Run: headless pygame with SDL's dummy video driver; simulated clock (each Clock.tick advances the game by its frame time, no real sleeping); random seed 0; keys injected as events and as key.get_pressed() state; mouse plan: one left click at the window centre at the start of phase 2, then a move to the lower-right quarter at the start of phase 3.
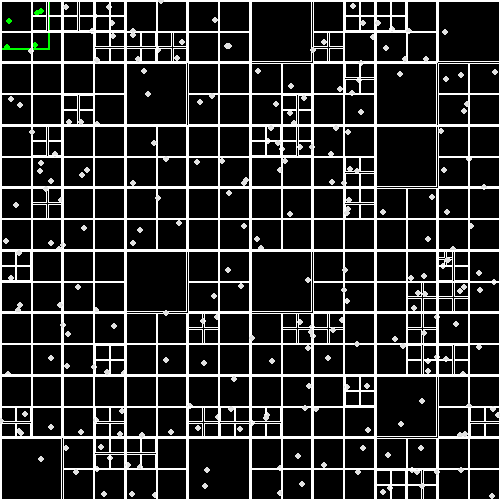
Frame 1 of 4 · flips 1–60 · no input
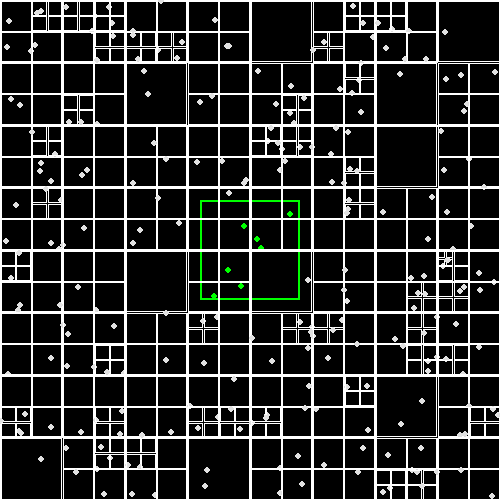
Frame 2 of 4 · flips 61–180 · clicked the window centre · tapped SPACE, RETURN · held RIGHT (→), D
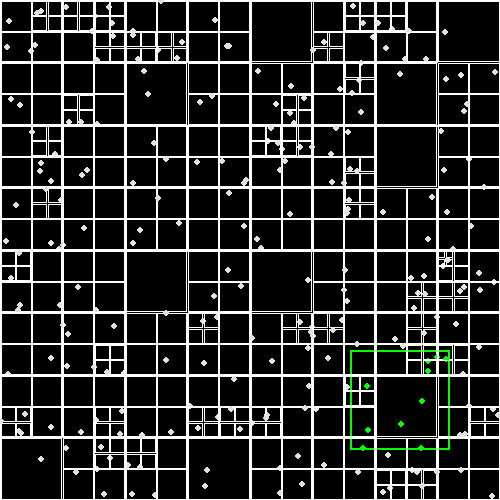
Frame 3 of 4 · flips 181–300 · moved the mouse to the lower-right quarter · held DOWN (↓), S
Frame 4 of 4 · flips 301–420 · held LEFT (←), A, UP (↑), W · screen unchanged from frame 3, image omitted

The pygame program that drew these frames:

import pygame
from pygame import draw
import random

from pygame.constants import MOUSEMOTION

class Point:
    def __init__(self, coord_tuple, color):
        self.x, self.y = coord_tuple
        self.color = color



class Box:
    def __init__(self, center, width, height):
        self.x, self.y = center
        self.width = width
        self.height = height

    def contains(self, point):
        leftedge = self.x - self.width
        rightedge = self.x + self.width
        topedge = self.y + self.height
        loweredge = self.y - self.height
        return leftedge < point.x and point.x < rightedge and loweredge < point.y and point.y < topedge

    def intersects(self, box):
        left = self.x - self.width
        right = self.x + self.width
        top = self.y + self.height
        bottom = self.y - self.height
        box_left = box.x - box.width
        box_right = box.x + box.width
        box_top = box.y + box.height
        box_bottom = box.y - box.height
        return not (right < box_left or left > box_right or top < box_bottom or bottom > box_top)




class Quadtree:
    def __init__(self, screen, boundary):
        pygame.init()
        self.screen = screen
        self.node_capacity = 1
        self.points = []
        self.boudary = boundary
        self.divided = False

        self.northwest = None
        self.northeast = None
        self.southwest = None
        self.southeast = None

    def insert(self, point):

        if not self.boudary.contains(point):
            return False

        if len(self.points) < self.node_capacity and not self.divided:
            self.points.append(point)
            return False
        else:
            if not self.divided:
                self.subdivide()
                self.divided = True

        if self.northwest.insert(point):
            return True
        if self.northeast.insert(point):
            return True
        if self.southwest.insert(point):
            return True
        if self.southeast.insert(point):
            return True

        return False

    def subdivide(self):
        nw = Box((self.boudary.x - self.boudary.width/2, self.boudary.y - self.boudary.height/2), self.boudary.width/2, self.boudary.height/2)
        self.northwest = Quadtree(self.screen, nw)
        ne = Box((self.boudary.x + self.boudary.width/2, self.boudary.y - self.boudary.height/2), self.boudary.width/2, self.boudary.height/2)
        self.northeast = Quadtree(self.screen, ne)
        sw = Box((self.boudary.x - self.boudary.width/2, self.boudary.y + self.boudary.height/2), self.boudary.width/2, self.boudary.height/2)
        self.southwest = Quadtree(self.screen, sw)
        se = Box((self.boudary.x + self.boudary.width/2, self.boudary.y + self.boudary.height/2), self.boudary.width/2, self.boudary.height/2)
        self.southeast = Quadtree(self.screen, se)

    def query_range(self, box_range, points=[]):

        if not box_range.intersects(self.boudary):
            return points

        for p in self.points:
            if box_range.contains(p):
                points.append(p)
                #print(p)

        if self.divided:
            self.northwest.query_range(box_range, points)
            self.northeast.query_range(box_range, points)
            self.southwest.query_range(box_range, points)
            self.southeast.query_range(box_range, points)

        return points

    def locate_points(self):
        neighbor_range = Box(self.screen, )
        to_check = []
        if self.points:
            to_check.append(self.po)
            
    
    def clear_qtree(self):
        self.points.clear()
        if self.divided:
            self.northwest.clear_qtree()
            self.northeast.clear_qtree()
            self.southwest.clear_qtree()
            self.southeast.clear_qtree()

    def print_contents(self):
        print(self.points)
        if self.divided:
            self.northwest.print_contents()
            self.northeast.print_contents()
            self.southwest.print_contents()
            self.southeast.print_contents()

    def show(self):
        rect = pygame.Rect(self.boudary.x, self.boudary.y, self.boudary.width*2, self.boudary.height*2)
        rect.center = (self.boudary.x, self.boudary.y)
        draw.rect(self.screen, (255,255,255), rect, width = 1)
        for p in self.points:
            pygame.draw.circle(self.screen, p.color, (p.x, p.y), 3)
            
        if self.divided:
            self.northwest.show()
            self.northeast.show()
            self.southwest.show()
            self.southeast.show()




width = 500
height = 500
screen = pygame.display.set_mode((width,height))
running = True
center = (width/2, height/2)
boundary = Box(center,width/2, height/2)
qt = Quadtree(screen, boundary)

WHITE = (225,225,225)
BLACK = (0,0,0)
GREEN = (0,255,0)
ps = []
for i in range(250):
    p = Point((random.randrange(0, width), random.randrange(0, height)), WHITE)
    qt.insert(p)
    ps.append(p)

while running:

    mouse_pos = pygame.mouse.get_pos()
    
    for event in pygame.event.get():
        if event.type == pygame.QUIT:
            running = False
        if event.type == pygame.MOUSEBUTTONDOWN:
            mouse_p = Point((mouse_pos[0], mouse_pos[1]), WHITE)
            ps.append(mouse_p)
            qt.insert(mouse_p)
            qt.show()

    screen.fill(BLACK)

    #Create and draw the visual box centered on the mouse
    range = Box(mouse_pos, 50, 50)
    rect = pygame.Rect(range.x, range.y, range.width * 2, range.height * 2)
    rect.center = mouse_pos
    draw.rect(screen, (0, 255, 0), rect, width=2)

    points = []
    qt.query_range(range, points)
    for p in ps:
        if p in points:
            p.color = GREEN 
        else:
            p.color = WHITE

    print(points)
    qt.show()
    pygame.display.update()


pygame.quit()
